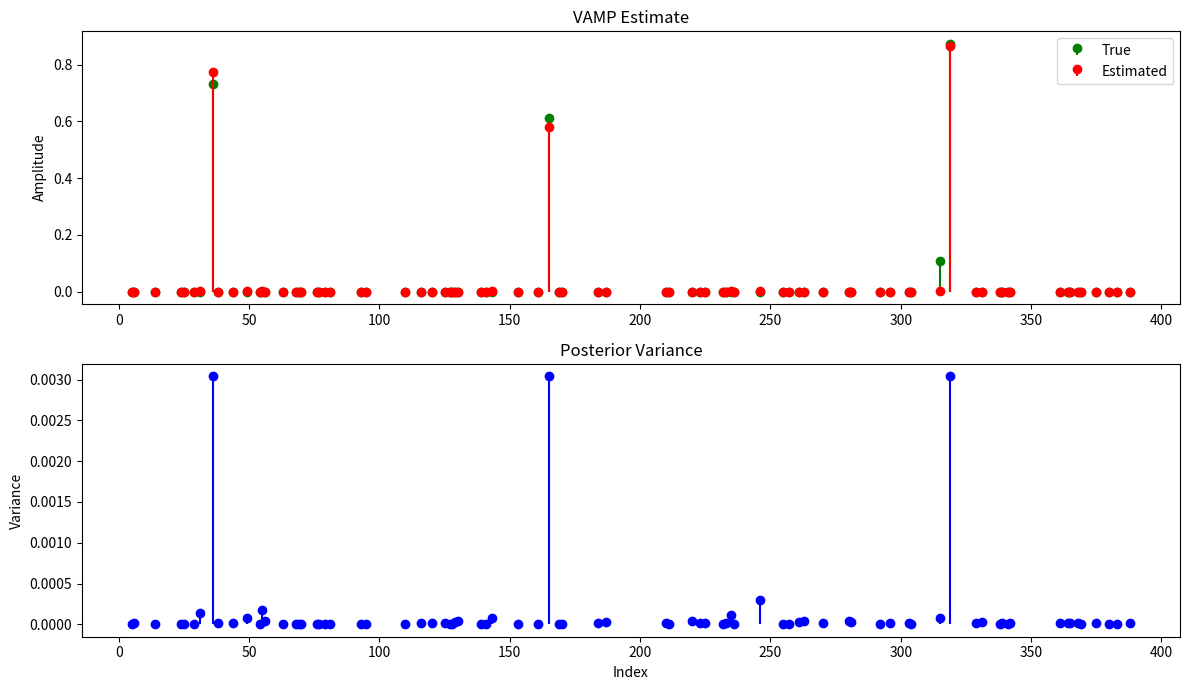

Write Python code to recreate this figure.
import numpy as np
from scipy.special import ndtr  # numerically stable normal CDF
from matplotlib import pyplot as plt

class NonnegativeVAMP:
    def __init__(self, G, sigma2=1e-2, lam=0.1):
        self.G = G
        self.M, self.N = G.shape
        self.sigma2 = sigma2
        self.lam = lam

        # SVD
        self.U, self.S, self.Vt = np.linalg.svd(G, full_matrices=False)

    def run(self, z, max_iter=30):

        U, S, Vt = self.U, self.S, self.Vt
        V = Vt.T

        # init
        x = np.zeros(self.N)
        tau_x = 1.0

        for t in range(max_iter):

            # -------------------------
            # MODULE A: Linear MMSE
            # -------------------------

            z_tilde = U.T @ z

            shrink = S / (S**2 + self.sigma2)

            x_A = V @ (shrink * z_tilde)

            tau_A = np.mean(self.sigma2 / (S**2 + self.sigma2))

            # -------------------------
            # MODULE B: Nonnegative denoiser
            # -------------------------

            r = x_A  # VAMP coupling

            tau_B = tau_A + 1e-12

            x_new = np.maximum(r - self.lam * tau_B, 0)

            # variance update
            tau_x = np.mean(x_new > 0) * tau_B

            x = x_new

        return x


class my_VAMP:
    """
    Correct VAMP for linear model z = G x + noise, x >= 0, x ~ Exp(lam).

    Two-module message-passing loop:
      Module A: Linear MMSE using SVD, outputs extrinsic (r̂₁, γ₁)
      Module B: Truncated-Gaussian MMSE denoiser (nonneg exponential prior),
                outputs extrinsic (r̂₂, γ₂)
    Both modules exchange *extrinsic* (self-removed) messages each iteration.
    """

    def __init__(self, G, sigma2=1e-2, lam=0.1, damping=0.8, prior="trunc_exp", rho=0.05):
        self.G = G
        self.M, self.N = G.shape
        self.sigma2 = sigma2
        self.lam = lam
        self.damping = damping
        self.prior = prior

        rho_arr = np.asarray(rho, dtype=float)
        if rho_arr.ndim == 0:
            self.rho_vec = np.full(self.N, float(rho_arr))
        elif rho_arr.size == self.N:
            self.rho_vec = rho_arr.reshape(self.N)
        else:
            raise ValueError("rho must be a scalar or an array of length N.")
        # Keep scalar-like API for backward compatibility in user code.
        self.rho = float(self.rho_vec[0]) if np.allclose(self.rho_vec, self.rho_vec[0]) else self.rho_vec

        # precompute SVD once
        self.U, self.S, self.Vt = np.linalg.svd(G, full_matrices=False)

        if self.prior not in ("trunc_exp", "bernoulli_exp"):
            raise ValueError("prior must be 'trunc_exp' or 'bernoulli_exp'.")
        if np.any((self.rho_vec <= 0.0) | (self.rho_vec >= 1.0)):
            raise ValueError("all rho values must be in (0, 1).")

    # ------------------------------------------------------------------
    # Module B: MMSE denoiser for p(x) = lam*exp(-lam*x), x >= 0
    #   Effective channel: r = x + N(0, 1/gamma)
    #   Posterior: x | r  ~  TruncatedNormal(mu_eff = r - lam/gamma,
    #                                         var = 1/gamma,  support [0, inf))
    # Returns:
    #   x_hat      : MMSE estimate
    #   alpha      : average Jacobian E[dg/dr] (needed for extrinsic)
    #   post_var   : element-wise posterior variance estimate
    # ------------------------------------------------------------------
    def _module_B_trunc_exp(self, r_hat, gamma):
        sigma = 1.0 / np.sqrt(np.maximum(gamma, 1e-30))
        mu_eff = r_hat - self.lam / np.maximum(gamma, 1e-30)
        t = np.clip(mu_eff / sigma, -50.0, 50.0)   # clip prevents t**2 overflow

        phi = np.exp(-0.5 * t ** 2) / np.sqrt(2 * np.pi)
        Phi = ndtr(t)                               # P(N(0,1) <= t)

        safe = Phi > 1e-10
        mills = np.where(safe, phi / np.where(safe, Phi, 1.0), 0.0)

        x_hat = np.maximum(np.where(safe, mu_eff + sigma * mills, 0.0), 0.0)

        # dg/dr = 1 - t*mills - mills^2  (= posterior var * gamma)
        alpha_vec = np.where(safe, 1.0 - t * mills - mills ** 2, 0.0)
        alpha = np.maximum(np.mean(alpha_vec), 1e-10)
        post_var = np.maximum(alpha_vec / np.maximum(gamma, 1e-30), 1e-20)

        return x_hat, alpha, post_var

    def _module_B_bernoulli_exp(self, r_hat, gamma):
        """
        MMSE denoiser for Bernoulli-Exponential prior:
                    p(x_n) = (1-rho_n) delta(x_n) + rho_n * lam * exp(-lam*x_n), x_n>=0
        Effective channel: r = x + N(0, 1/gamma)
        """
        tau = 1.0 / np.maximum(gamma, 1e-30)
        sigma = np.sqrt(tau)

        mu_eff = r_hat - self.lam * tau
        t = np.clip(mu_eff / sigma, -50.0, 50.0)
        phi = np.exp(-0.5 * t ** 2) / np.sqrt(2 * np.pi)
        Phi = np.maximum(ndtr(t), 1e-12)
        kappa = phi / Phi

        # Active branch posterior moments (truncated Gaussian)
        m1 = np.maximum(mu_eff + sigma * kappa, 0.0)
        v1 = tau * np.maximum(1.0 - t * kappa - kappa ** 2, 1e-12)

        # Stable posterior active probability w = P(active | r)
        logZ0 = -0.5 * (np.log(2.0 * np.pi * tau) + (r_hat ** 2) / tau)
        logZ1 = (
            np.log(self.lam)
            - self.lam * r_hat
            + 0.5 * (self.lam ** 2) * tau
            + np.log(Phi)
        )
        log_num = np.log(self.rho_vec) + logZ1
        log_den0 = np.log(1.0 - self.rho_vec) + logZ0
        delta = np.clip(log_den0 - log_num, -60.0, 60.0)
        w = 1.0 / (1.0 + np.exp(delta))

        x_hat = w * m1
        post_var = np.maximum(w * (v1 + m1 ** 2) - x_hat ** 2, 1e-20)

        # Posterior-mean denoiser identity for AWGN channel: dE[x|r]/dr = Var[x|r]/tau
        alpha_vec = np.clip(post_var / np.maximum(tau, 1e-30), 1e-12, 1.0)
        alpha = float(np.maximum(np.mean(alpha_vec), 1e-10))

        return x_hat, alpha, post_var

    def _module_B(self, r_hat, gamma):
        if self.prior == "trunc_exp":
            return self._module_B_trunc_exp(r_hat, gamma)
        return self._module_B_bernoulli_exp(r_hat, gamma)

    def _prior_moments(self):
        if self.prior == "trunc_exp":
            mean0 = 1.0 / self.lam
            var0 = 1.0 / (self.lam ** 2)
            return mean0, var0

        # Bernoulli-Exponential moments
        mean0 = self.rho_vec / self.lam
        second_moment = 2.0 * self.rho_vec / (self.lam ** 2)
        var0 = np.maximum(second_moment - mean0 ** 2, 1e-12)
        return mean0, var0

    def run(self, z, max_iter=50, tol=1e-7, return_info=False):
        U, S, Vt = self.U, self.S, self.Vt
        V = Vt.T
        z_tilde = U.T @ z   # project observation once: shape (M,)
        d = S ** 2 / self.sigma2  # (M,) d_i = s_i² / sigma²

        # --- Initialisation ---
        # gamma_2: precision of the prior message from Module B → Module A
        prior_mean, prior_var = self._prior_moments()
        prior_mean_vec = np.full(self.N, prior_mean) if np.ndim(prior_mean) == 0 else np.asarray(prior_mean, dtype=float)
        prior_var_vec = np.full(self.N, prior_var) if np.ndim(prior_var) == 0 else np.asarray(prior_var, dtype=float)
        prior_var_eff = float(np.maximum(np.mean(prior_var_vec), 1e-12))

        gamma_2 = 1.0 / prior_var_eff
        r_hat_2 = np.array(prior_mean_vec, copy=True)
        x_hat = np.zeros(self.N)
        post_var = np.array(prior_var_vec, copy=True)
        converged = False

        for it in range(max_iter):

            # ============================================================
            # Module A: Linear MMSE
            #   Prior on x: N(r̂₂, γ₂⁻¹ I)
            #   x̂₁ = (AᵀA/σ² + γ₂ I)⁻¹ (Aᵀz/σ² + γ₂ r̂₂)
            # Using SVD: B⁻¹ = V diag(1/(d_i+γ₂)) Vᵀ + (1/γ₂)(I - VVᵀ)
            # ============================================================
            r_tilde = Vt @ r_hat_2                  # (M,)
            coeff = (S * z_tilde / self.sigma2 + gamma_2 * r_tilde) / (d + gamma_2)
            x_hat_1 = V @ coeff + (r_hat_2 - V @ r_tilde)  # null-space += r̂₂ component

            # α₁ = mean over M row-space dims only (no null-space term).
            # Including (N-M)/γ₂ causes γ₁ → ∞ as γ₂ → ∞, leading to overflow.
            alpha_1 = max(float(np.mean(1.0 / (d + gamma_2))), 1e-10)

            # Extrinsic A → B:  remove Module B's prior contribution
            gamma_1 = np.clip(1.0 / alpha_1 - gamma_2, 1e-10, 1e8)
            r_hat_1 = np.clip(
                (x_hat_1 / alpha_1 - gamma_2 * r_hat_2) / gamma_1,
                -1e4, 1e4
            )

            # ============================================================
            # Module B: Nonneg exponential MMSE denoiser
            # ============================================================
            x_hat_2, alpha_2, post_var_2 = self._module_B(r_hat_1, gamma_1)
            alpha_2 = max(alpha_2, 1e-10)

            # Extrinsic B → A:  remove Module A's message contribution
            raw_gamma_2_new = 1.0 / alpha_2 - gamma_1
            if raw_gamma_2_new > 1e-10:
                # Normal extrinsic update
                gamma_2_new = min(raw_gamma_2_new, 1e8)
                r_hat_2_new = np.clip(
                    (x_hat_2 / alpha_2 - gamma_1 * r_hat_1) / gamma_2_new,
                    -1e4, 1e4
                )
            else:
                # Module A is more precise than Module B's posterior.
                # Dividing by ≈0 would blow up r_hat_2.  Instead, send Module B's
                # estimate back as the next prior with a weak precision.
                gamma_2_new = 1.0 / prior_var_eff
                r_hat_2_new = x_hat_2

            # Convergence
            change = np.max(np.abs(x_hat_2 - x_hat))

            # Damping on messages (not on estimate)
            gamma_2 = self.damping * gamma_2_new + (1 - self.damping) * gamma_2
            r_hat_2 = self.damping * r_hat_2_new + (1 - self.damping) * r_hat_2
            x_hat = x_hat_2
            post_var = post_var_2

            if change < tol:
                print(f"  VAMP converged at iteration {it + 1}")
                converged = True
                break

        if return_info:
            info = {
                "converged": converged,
                "iterations": it + 1,
                "posterior_var": post_var,
                "posterior_std": np.sqrt(post_var),
            }
            return x_hat, info
        return x_hat

    def plot_estimate_with_variance(self, x_hat, post_var, x_true=None, top_k=None):
        """
        Visualize estimate and posterior uncertainty.
        If top_k is set, only plot the largest top_k entries of x_hat.
        """
        idx = np.arange(x_hat.size)
        if top_k is not None and top_k < x_hat.size:
            sel = np.argsort(x_hat)[-top_k:]
            sel = np.sort(sel)
            idx = sel

        x_plot = x_hat[idx]
        std_plot = np.sqrt(np.maximum(post_var[idx], 0.0))

        plt.figure(figsize=(12, 7))
        plt.subplot(2, 1, 1)
        if x_true is not None:
            plt.stem(idx, x_true[idx], linefmt='g-', markerfmt='go', basefmt=' ', label='True')
            plt.stem(idx, x_plot, linefmt='r-', markerfmt='ro', basefmt=' ', label='Estimated')
            plt.legend()
        else:
            plt.stem(idx, x_plot, linefmt='r-', markerfmt='ro', basefmt=' ', label='Estimated')
            plt.legend()
        plt.title('VAMP Estimate')
        plt.ylabel('Amplitude')

        plt.subplot(2, 1, 2)
        plt.stem(idx, post_var[idx], linefmt='b-', markerfmt='bo', basefmt=' ')
        plt.title('Posterior Variance')
        plt.xlabel('Index')
        plt.ylabel('Variance')
        plt.tight_layout()
        plt.show()


if __name__ == "__main__":

    M, N = 400, 400

    # sensing matrix (NONNEGATIVE as in your model)
    G = np.abs(np.random.randn(M, N))

    # 构造一个不均匀的G，使得某些列的范数较大，增加稀疏信号恢复的难度
    # col_norms = np.linalg.norm(G, axis=0)
    # scaling_factors = 1.0 + 5.0 * (col_norms - np.min(col_norms)) / (np.max(col_norms) - np.min(col_norms) + 1e-12)
    # G *= scaling_factors

    # 构造一个托普利兹矩阵作为G的特殊结构示例
    from scipy.linalg import toeplitz
    c = np.random.rand(M)
    r = np.random.rand(N)
    G = toeplitz(c, r)

    # 让G的能量集中在一些低维子空间，增加恢复难度
    # U, S, Vt = np.linalg.svd(G, full_matrices=False)
    # S = np.exp(np.linspace(4.0, -1.0, min(M, N)))  # 快速衰减的奇异值
    # G = U @ np.diag(S) @ Vt

    # sparse gamma (true signal)
    gamma_true = np.zeros(N)
    idx = np.random.choice(N, 4, replace=False)
    gamma_true[idx] = np.abs(np.random.rand(4) * 1)

    # observations
    target_snr_db = 20
    signal_power = np.mean((G @ gamma_true) ** 2)
    sigma2 = signal_power / (10 ** (target_snr_db / 10))
    noise = np.sqrt(sigma2) * np.random.randn(M)
    z = G @ gamma_true + noise

    rho_vec = np.zeros(N) + 0.01  # 设置大部分位置的先验激励概率较低
    # rho_vec[idx] = 0.5  # 设置非零位置的先验激励概率较高

    # run VAMP
    vamp = my_VAMP(G, sigma2=sigma2, lam=0.8, prior="bernoulli_exp", rho=rho_vec)
    gamma_est, info = vamp.run(z, max_iter=100, tol=1e-3, return_info=True)
    print("Converged:", info["converged"], "Iterations:", info["iterations"])
    print("Posterior variance mean:", float(np.mean(info["posterior_var"])))

    vamp.plot_estimate_with_variance(
        x_hat=gamma_est,
        post_var=info["posterior_var"],
        x_true=gamma_true,
        top_k=80,
    )
